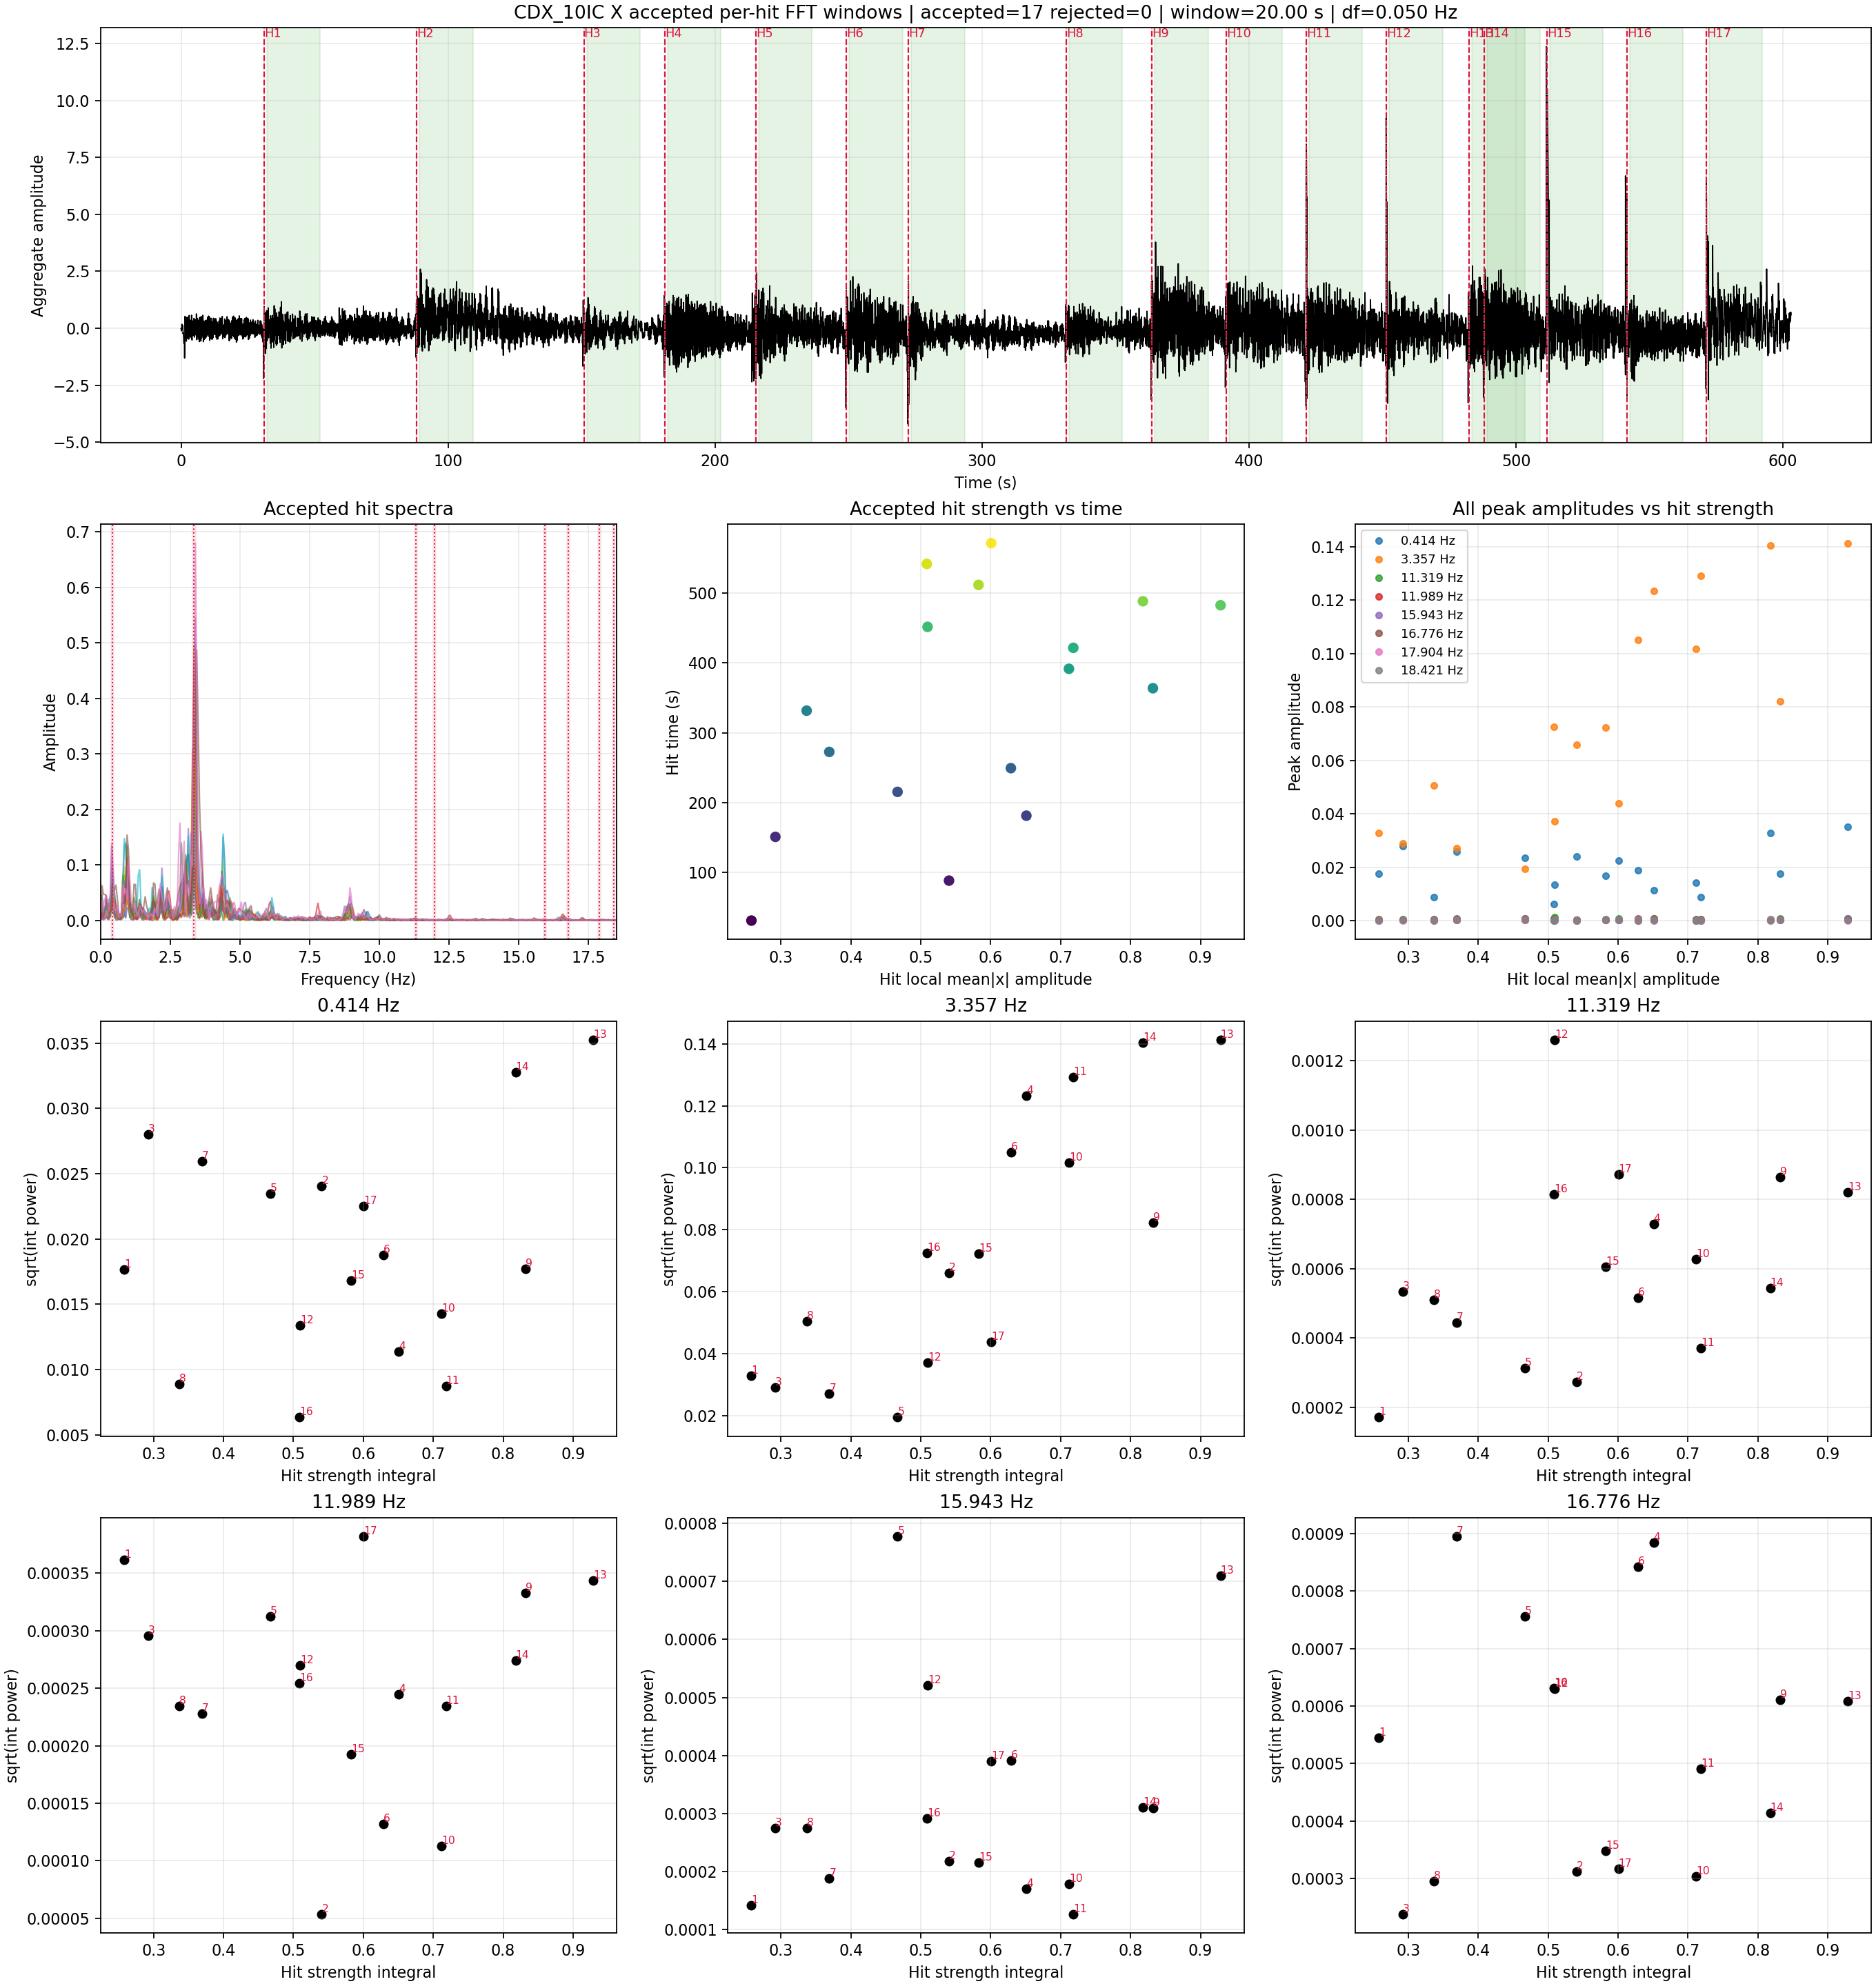

The data file committed next to this chart (first rows):
hit_index, time_s, strength_peak, strength_integral, broadband_at_peak, prev_gap_s, next_gap_s, window_start_s, window_stop_s, peak_0.414100_Hz, peak_3.357200_Hz, peak_11.319000_Hz, peak_11.988500_Hz, peak_15.943200_Hz, peak_16.776400_Hz, peak_17.904200_Hz, peak_18.421400_Hz
1, 31.08, 0.1206, 0.1978, 0.2136, , 57.21, 32.08, 52.08, 0.01763, 0.03277, 0.0001713, 0.0003614, 0.0001415, 0.0005448, 0.0001319, 0.0002069
2, 88.29, 0.08685, 0.1378, 0.1896, 57.21, 62.61, 89.29, 109.3, 0.02404, 0.06594, 0.0002738, 0.00005383, 0.0002179, 0.0003124, 0.0001772, 0.0001404
3, 150.9, 0.1125, 0.1925, 0.2121, 62.61, 30.33, 151.9, 171.9, 0.02802, 0.02897, 0.0005343, 0.0002954, 0.0002752, 0.000238, 0.0001629, 0.0002188
4, 181.2, 0.1478, 0.2276, 0.2845, 30.33, 34.08, 182.2, 202.2, 0.01135, 0.1233, 0.0007291, 0.0002448, 0.0001701, 0.0008847, 0.000234, 0.0001898
5, 215.3, 0.1585, 0.2036, 0.297, 34.08, 33.93, 216.3, 236.3, 0.02344, 0.01943, 0.0003128, 0.0003125, 0.0007771, 0.0007558, 0.0003888, 0.0004584
6, 249.2, 0.1712, 0.2115, 0.307, 33.93, 23.27, 250.2, 270.2, 0.01878, 0.105, 0.0005167, 0.0001321, 0.0003912, 0.0008425, 0.0001893, 0.000146
7, 272.5, 0.2278, 0.3955, 0.3965, 23.27, 59.01, 273.5, 293.5, 0.02594, 0.02715, 0.000444, 0.0002278, 0.0001886, 0.0008948, 0.000266, 0.0001892
8, 331.5, 0.07812, 0.1392, 0.1698, 59.01, 32.13, 332.5, 352.5, 0.008866, 0.05053, 0.0005102, 0.0002347, 0.000275, 0.0002951, 0.00005643, 0.0001657
9, 363.7, 0.152, 0.243, 0.2958, 32.13, 27.78, 364.7, 384.7, 0.01771, 0.08217, 0.0008637, 0.0003329, 0.000309, 0.000611, 0.000375, 0.0002518
10, 391.4, 0.08844, 0.1447, 0.2324, 27.78, 30.03, 392.4, 412.4, 0.01425, 0.1017, 0.0006277, 0.0001129, 0.0001786, 0.0003031, 0.0001139, 0.0001416
11, 421.5, 0.6555, 0.3505, 0.8214, 30.03, 30.03, 422.5, 442.5, 0.008728, 0.1292, 0.0003702, 0.0002344, 0.0001273, 0.0004912, 0.0001704, 0.00007418
12, 451.5, 0.7317, 0.5309, 0.9218, 30.03, 30.93, 452.5, 472.5, 0.01339, 0.03712, 0.00126, 0.0002697, 0.0005214, 0.0006303, 0.0002843, 0.0001518
13, 482.4, 0.1632, 0.2269, 0.3285, 30.93, 5.706, 483.4, 503.4, 0.03525, 0.1413, 0.0008211, 0.0003438, 0.0007097, 0.0006081, 0.0001516, 0.0002331
14, 488.1, 0.06244, 0.06354, 0.2594, 5.706, 23.42, 489.1, 509.1, 0.03274, 0.1403, 0.0005436, 0.0002743, 0.0003111, 0.0004134, 0.0002514, 0.000146
15, 511.6, 1.097, 0.7144, 1.308, 23.42, 30.03, 512.6, 532.6, 0.01679, 0.07226, 0.0006048, 0.0001928, 0.000216, 0.0003483, 0.00022, 0.0002244
16, 541.6, 0.5513, 0.294, 0.726, 30.03, 29.73, 542.6, 562.6, 0.006336, 0.07249, 0.0008149, 0.0002545, 0.0002922, 0.0006316, 0.0001456, 0.0001763
17, 571.3, 0.519, 0.4915, 0.6807, 29.73, , 572.3, 592.3, 0.02253, 0.04383, 0.0008724, 0.0003819, 0.0003902, 0.0003165, 0.0003812, 0.0002137
